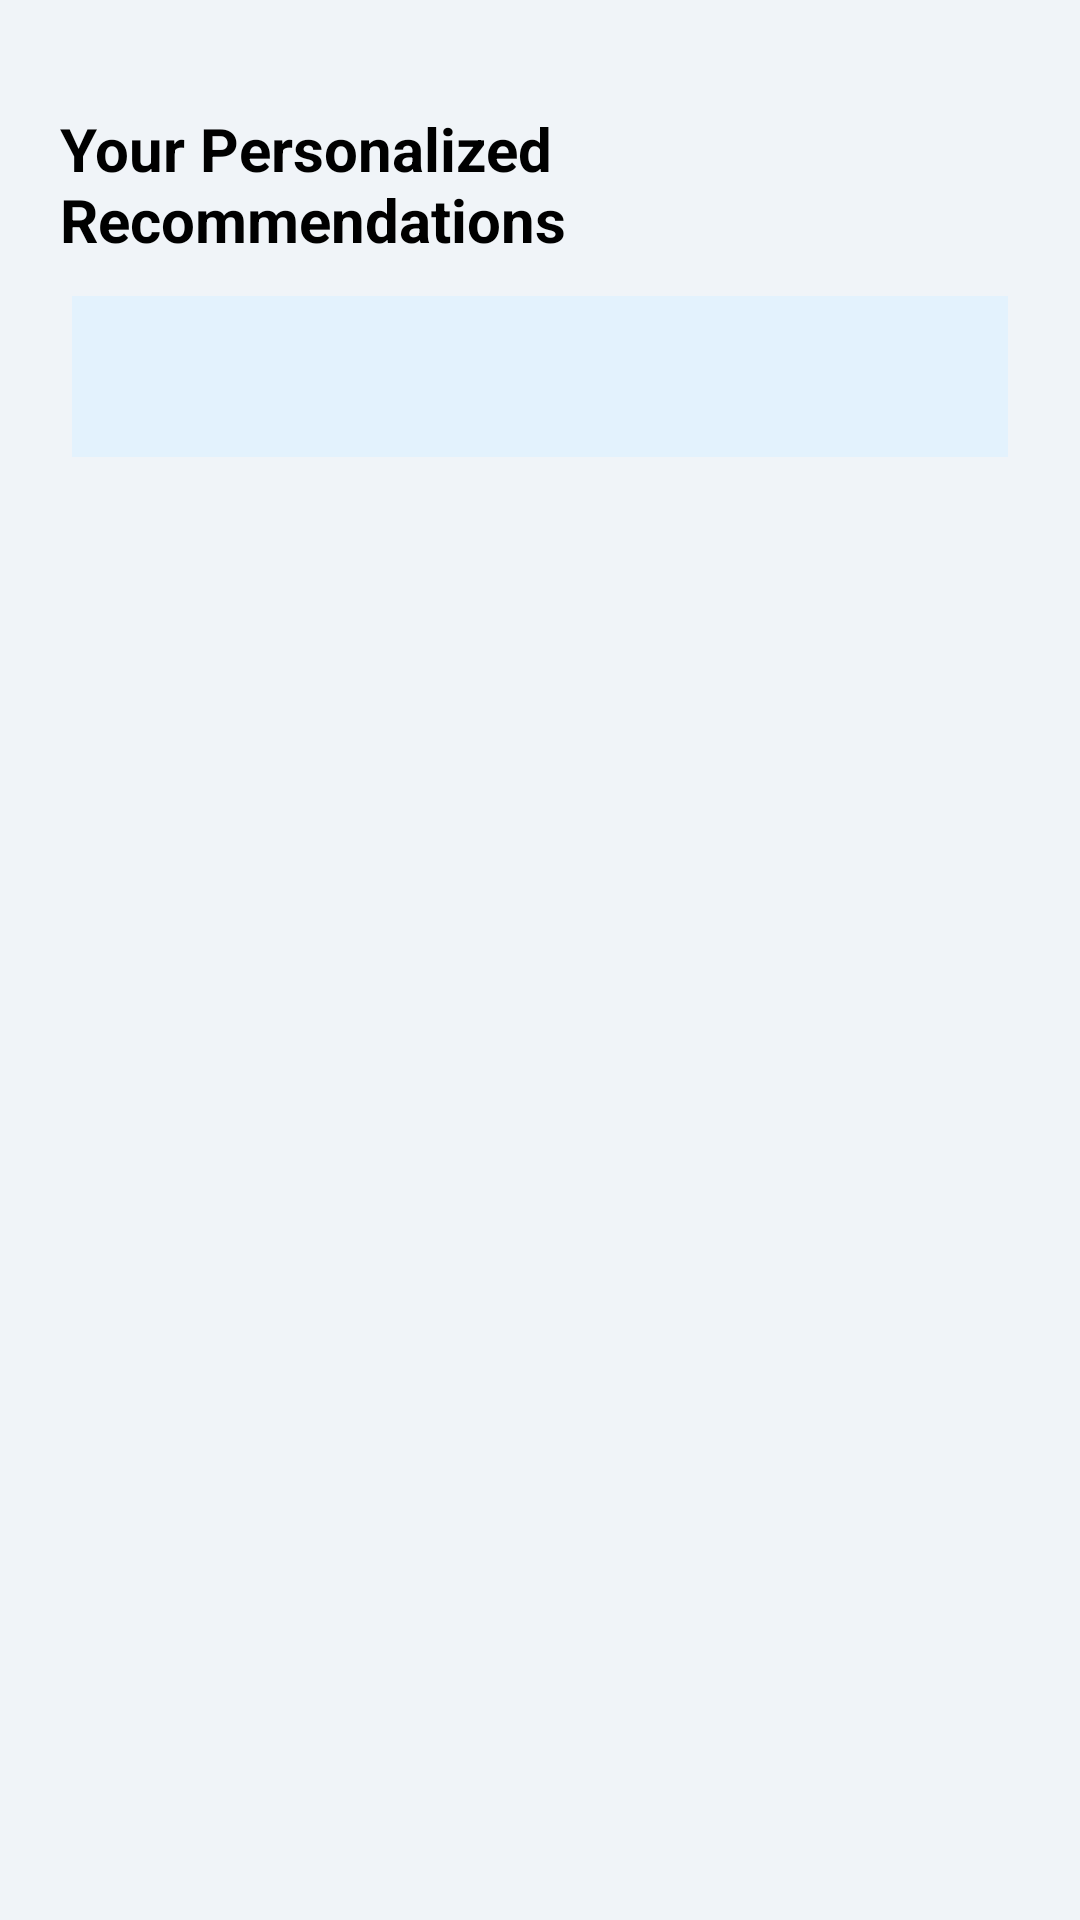

Here is an Android app screen rendered from its layout file. Give the layout XML and the strings, colors and styles it references.
<!-- AndroidManifest.xml: application theme Theme.HealthPalApp -->
<!-- res/layout/activity_prescription.xml -->
<?xml version="1.0" encoding="utf-8"?>
<ScrollView xmlns:android="http://schemas.android.com/apk/res/android"
    android:layout_width="match_parent"
    android:layout_height="match_parent"
    xmlns:tools="http://schemas.android.com/tools"
    android:background="#f0f4f8"
    android:padding="20dp"
    tools:context=".PrescriptionActivity">

    <LinearLayout
        android:layout_width="match_parent"
        android:layout_height="wrap_content"
        android:orientation="vertical"
        android:layout_marginTop="16dp">

        <TextView
            android:id="@+id/prescriptionTitle"
            android:layout_width="match_parent"
            android:layout_height="wrap_content"
            android:text="Your Personalized Recommendations"
            android:textSize="20sp"
            android:textColor="#000000"
            android:textStyle="bold"
            android:paddingBottom="8dp" />

        <LinearLayout
            android:layout_width="match_parent"
            android:layout_height="wrap_content"
            android:orientation="vertical"
            android:background="#E3F2FD"
            android:padding="16dp"
            android:layout_marginTop="8dp"
            android:layout_marginBottom="16dp"
            android:elevation="4dp"
            android:clipToPadding="false"
            android:backgroundTint="#E3F2FD"
            android:layout_margin="4dp"
            android:layout_gravity="center_horizontal"
            android:gravity="center_vertical">

            <TextView
                android:id="@+id/prescriptionResult"
                android:layout_width="match_parent"
                android:layout_height="wrap_content"
                android:textSize="16sp"
                android:textColor="#000000" />
        </LinearLayout>
    </LinearLayout>
</ScrollView>
<!-- resources referenced by this layout -->
<resources>
  <style name="Theme.HealthPalApp" parent="Theme.MaterialComponents.DayNight.NoActionBar">
          
          <item name="colorPrimary">@color/blue</item>
          <item name="colorPrimaryVariant">@color/blue</item>
          <item name="colorOnPrimary">@color/blue</item>
          
          <item name="colorSecondary">@color/white</item>
          <item name="colorSecondaryVariant">@color/white</item>
          <item name="colorOnSecondary">@color/black</item>
          
          <item name="android:statusBarColor">?attr/colorPrimaryVariant</item>
          
      </style>
  <color name="blue">#0041C2 </color>
  <color name="white">#FFFFFFFF</color>
  <color name="black">#FF000000</color>
</resources>
